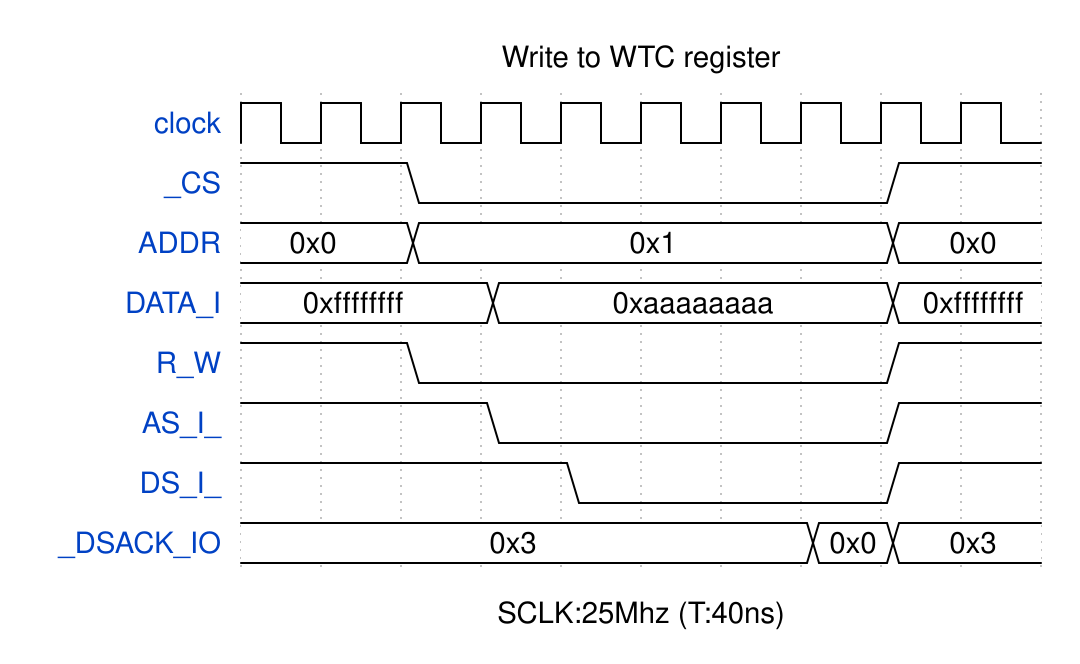

The timing diagram above was drawn with WaveDrom. Write its source.

{
    "signal": [
        {
            "name": "clock",
            "wave": "p........."
        },
        {
            "name": "_CS",
            "wave": "1.0.....1."
        },
        {
            "name": "ADDR",
            "wave": "=.=.....=.",
            "data": "0x0 0x1 0x0"
        },
        {
            "name": "DATA_I",
            "wave": "=..=....=.",
            "data": "0xffffffff 0xaaaaaaaa 0xffffffff"
        },
        {
            "name": "R_W",
            "wave": "1.0.....1."
        },
        {
            "name": "AS_I_",
            "wave": "1..0....1."
        },
        {
            "name": "DS_I_",
            "wave": "1...0...1."
        },
        {
            "name": "_DSACK_IO",
            "wave": "=......==.",
            "data": "0x3 0x0 0x3"
        }
    ],
    "head": {
        "text": "Write to WTC register"
    },
    "foot": {
        "text": "SCLK:25Mhz (T:40ns)"
    }
}